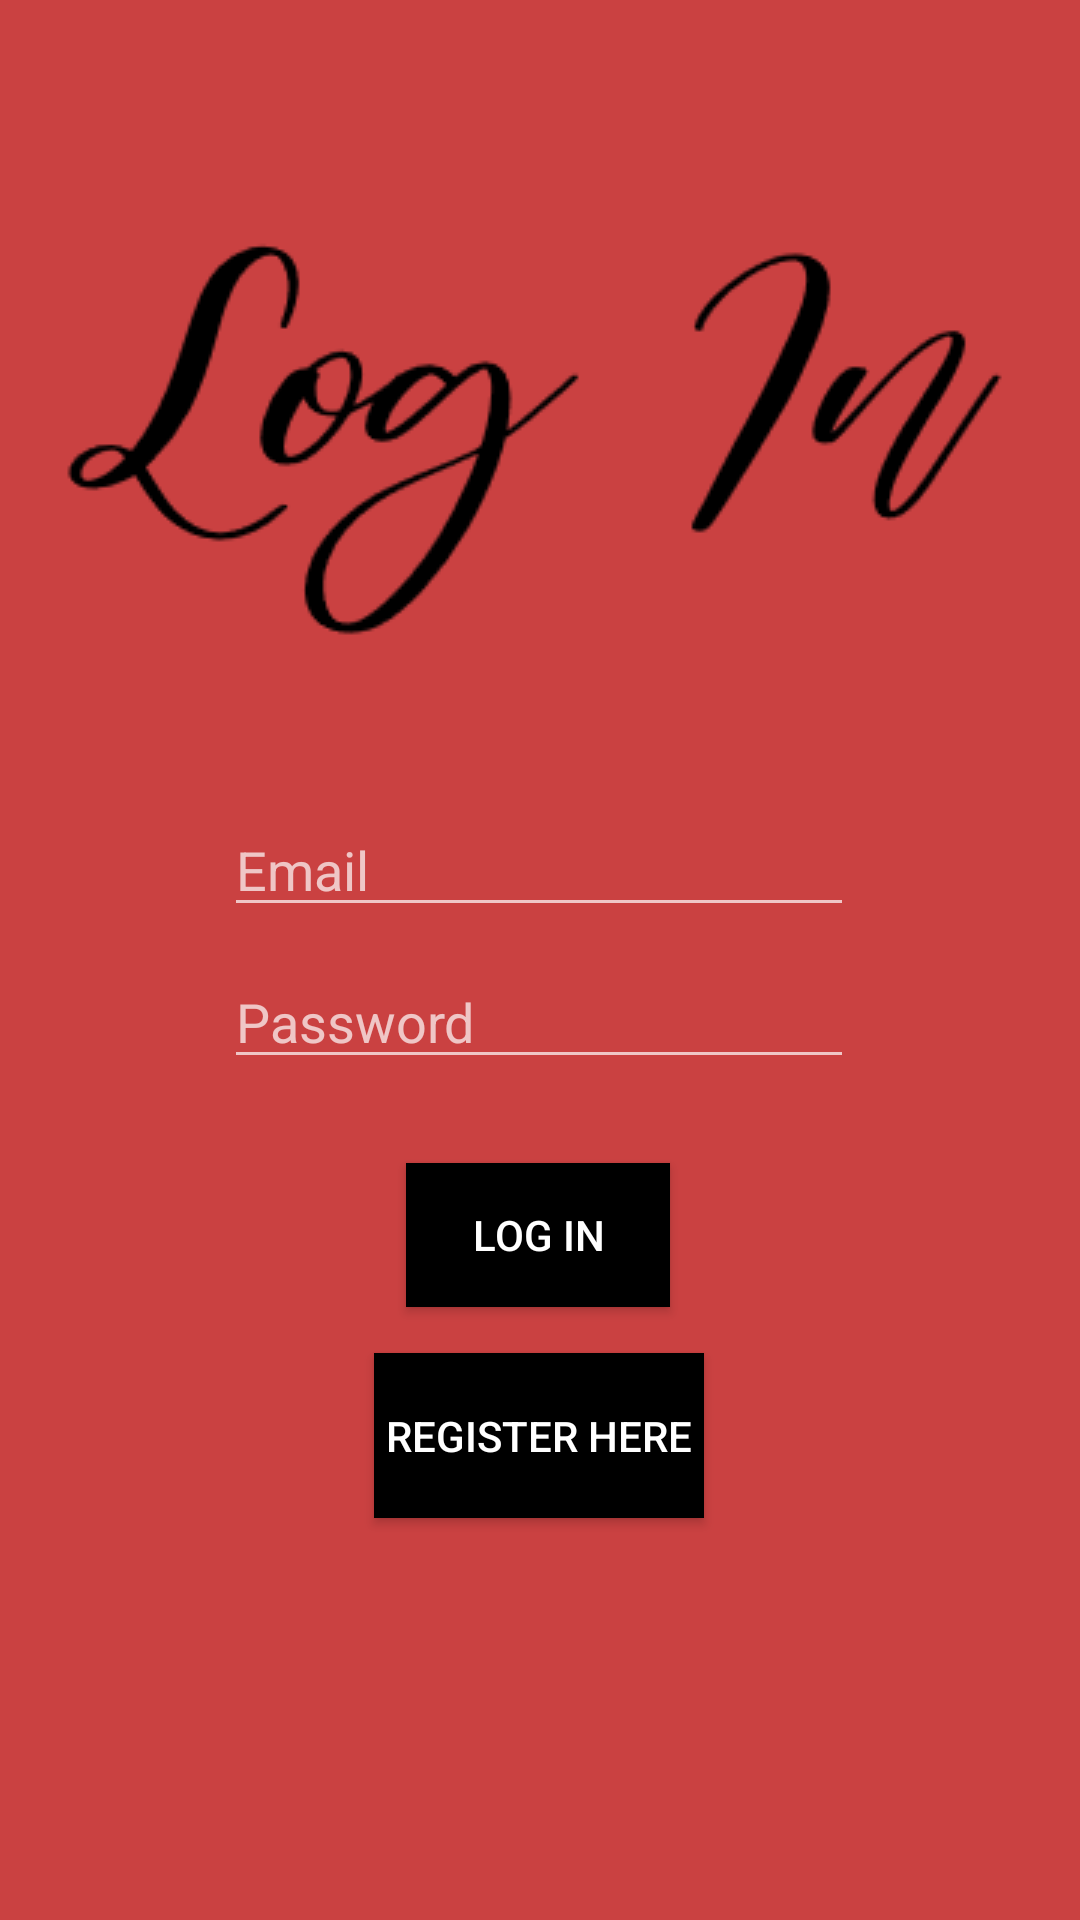

Write the Android layout XML for this screen, with the resource values it uses.
<!-- AndroidManifest.xml: activity theme Theme.NewsReader.NoActionBar -->
<!-- res/layout/activity_login.xml -->
<?xml version="1.0" encoding="utf-8"?>
<androidx.constraintlayout.widget.ConstraintLayout xmlns:android="http://schemas.android.com/apk/res/android"
    xmlns:app="http://schemas.android.com/apk/res-auto"
    xmlns:tools="http://schemas.android.com/tools"
    android:layout_width="match_parent"
    android:layout_height="match_parent"
    android:background="@color/salmon"
    tools:context="com.example.newsreader.ui.LoginActivity">

    <Button
        android:id="@+id/registerBtn"
        android:layout_width="110dp"
        android:layout_height="55dp"
        android:background="@color/black"
        android:text="@string/register_here"
        app:iconTint="#FFFFFF"
        app:layout_constraintBottom_toBottomOf="parent"
        app:layout_constraintEnd_toEndOf="parent"
        app:layout_constraintHorizontal_bias="0.498"
        app:layout_constraintStart_toStartOf="parent"
        app:layout_constraintTop_toBottomOf="@+id/loginBtn"
        app:layout_constraintVertical_bias="0.103" />

    <Button
        android:id="@+id/loginBtn"
        android:layout_width="wrap_content"
        android:layout_height="wrap_content"
        android:layout_marginTop="28dp"
        android:background="@color/black"
        android:text="@string/log_in_button"
        app:iconTint="#FFFFFF"
        app:layout_constraintEnd_toEndOf="parent"
        app:layout_constraintHorizontal_bias="0.498"
        app:layout_constraintStart_toStartOf="parent"
        app:layout_constraintTop_toBottomOf="@+id/passwordFieldLogin" />

    <ImageView
        android:id="@+id/welcomeImage"
        android:layout_width="wrap_content"
        android:layout_height="wrap_content"
        android:contentDescription="@string/login_image"
        app:layout_constraintBottom_toBottomOf="parent"
        app:layout_constraintEnd_toEndOf="parent"
        app:layout_constraintStart_toStartOf="parent"
        app:layout_constraintTop_toTopOf="parent"
        app:layout_constraintVertical_bias="0.117"
        app:srcCompat="@drawable/image_login" />

    <EditText
        android:id="@+id/emailFieldLogin"
        android:layout_width="wrap_content"
        android:layout_height="wrap_content"
        android:ems="10"
        android:hint="@string/email_hint"
        android:inputType="textEmailAddress"
        app:layout_constraintBottom_toBottomOf="parent"
        app:layout_constraintEnd_toEndOf="parent"
        app:layout_constraintHorizontal_bias="0.497"
        app:layout_constraintStart_toStartOf="parent"
        app:layout_constraintTop_toBottomOf="@+id/welcomeImage"
        app:layout_constraintVertical_bias="0.099"
        android:autofillHints="" />

    <EditText
        android:id="@+id/passwordFieldLogin"
        android:layout_width="wrap_content"
        android:layout_height="wrap_content"
        android:ems="10"
        android:hint="@string/pw_hint"
        android:inputType="textPassword"
        app:layout_constraintBottom_toBottomOf="parent"
        app:layout_constraintEnd_toEndOf="parent"
        app:layout_constraintHorizontal_bias="0.497"
        app:layout_constraintStart_toStartOf="parent"
        app:layout_constraintTop_toBottomOf="@+id/emailFieldLogin"
        app:layout_constraintVertical_bias="0.032"
        android:autofillHints="" />

    <ProgressBar
        android:id="@+id/progressBarLogin"
        style="?android:attr/progressBarStyle"
        android:layout_width="wrap_content"
        android:layout_height="wrap_content"
        android:visibility="invisible"
        app:layout_constraintBottom_toBottomOf="parent"
        app:layout_constraintEnd_toEndOf="parent"
        app:layout_constraintStart_toStartOf="parent"
        app:layout_constraintTop_toBottomOf="@+id/registerBtn" />
</androidx.constraintlayout.widget.ConstraintLayout>
<!-- resources referenced by this layout -->
<resources>
  <color name="black">#FF000000</color>
  <color name="salmon">#CA4141</color>
  <!-- drawable image_login: png bitmap (drawable, 9498 bytes) -->
  <string name="email_hint">Email</string>
  <string name="log_in_button">Log In</string>
  <string name="login_image">Login Image</string>
  <string name="pw_hint">Password</string>
  <string name="register_here">Register Here</string>
  <style name="Theme.NewsReader.NoActionBar">
          <item name="windowActionBar">false</item>
          <item name="windowNoTitle">true</item>
      </style>
</resources>
